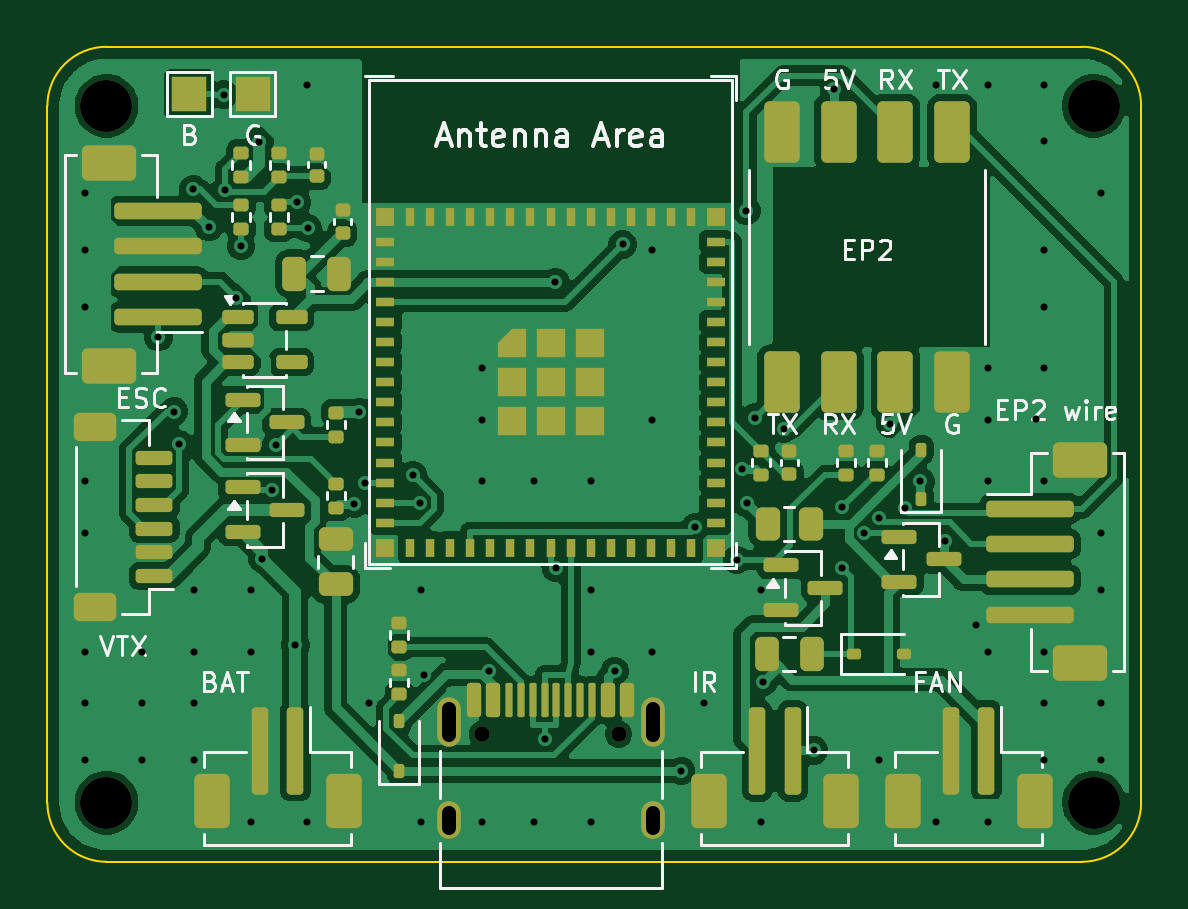
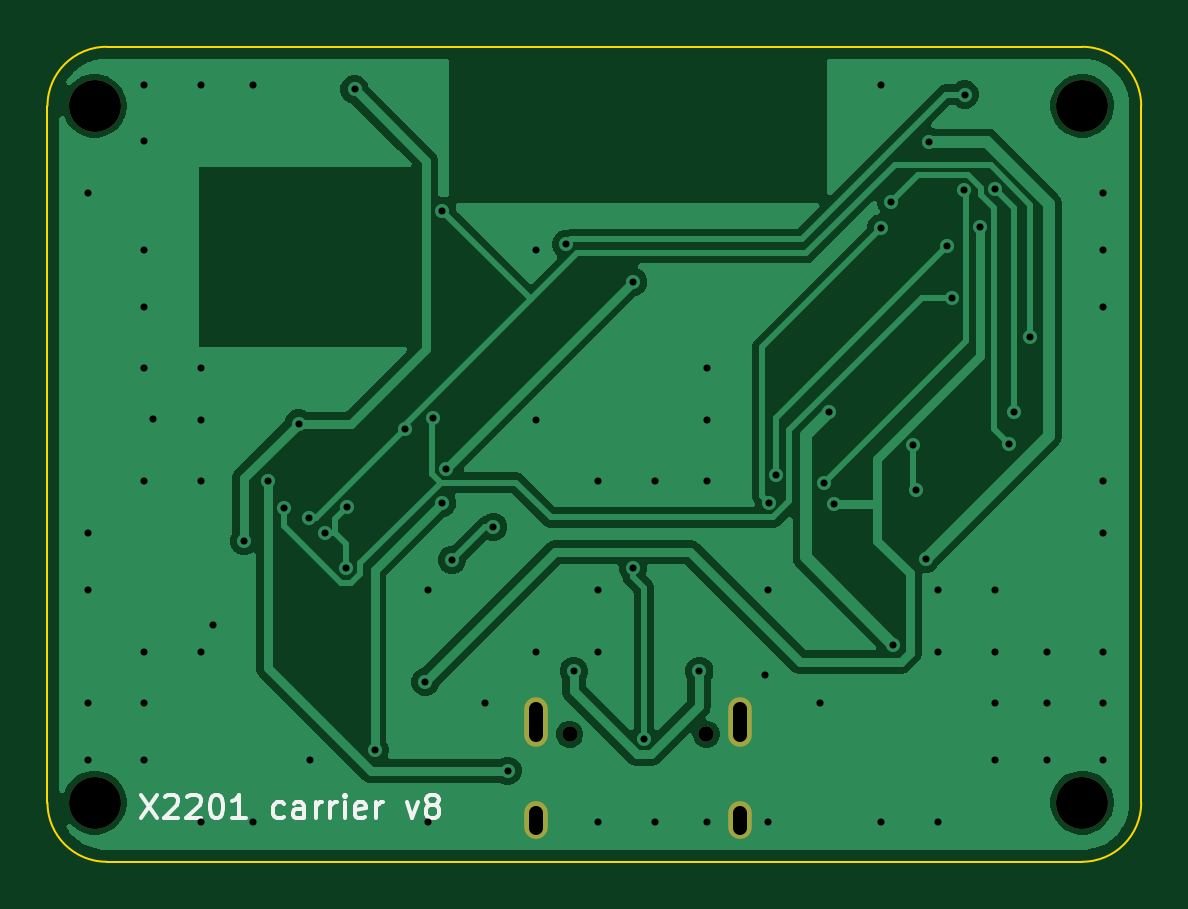
Circuit board: 11 layer files. Board 46.3 x 34.5 mm.
- bottom_copper: x2201-carrier-v8-B_Cu.gbl (36735 bytes)
- bottom_mask: x2201-carrier-v8-B_Mask.gbs (915 bytes)
- paste: x2201-carrier-v8-B_Paste.gbp (461 bytes)
- bottom_silk: x2201-carrier-v8-B_Silkscreen.gbo (7110 bytes)
- outline: x2201-carrier-v8-Edge_Cuts.gm1 (909 bytes)
- top_copper: x2201-carrier-v8-F_Cu.gtl (117744 bytes)
- top_mask: x2201-carrier-v8-F_Mask.gts (9237 bytes)
- paste: x2201-carrier-v8-F_Paste.gtp (8352 bytes)
- top_silk: x2201-carrier-v8-F_Silkscreen.gto (27088 bytes)
- drill: x2201-carrier-v8-NPTH.drl (462 bytes)
- drill: x2201-carrier-v8-PTH.drl (1960 bytes)

=== bottom_copper: x2201-carrier-v8-B_Cu.gbl (36735 bytes, source omitted) ===
=== bottom_mask: x2201-carrier-v8-B_Mask.gbs ===
%TF.GenerationSoftware,KiCad,Pcbnew,10.0.7*%
%TF.CreationDate,2026-11-09T15:25:48+08:00*%
%TF.ProjectId,x2201-carrier-v8,78323230-312d-4636-9172-726965722d76,rev?*%
%TF.SameCoordinates,Original*%
%TF.FileFunction,Soldermask,Bot*%
%TF.FilePolarity,Negative*%
%FSLAX46Y46*%
G04 Gerber Fmt 4.6, Leading zero omitted, Abs format (unit mm)*
G04 Created by KiCad (PCBNEW 10.0.7) date 2026-11-09 15:25:48*
%MOMM*%
%LPD*%
G01*
G04 APERTURE LIST*
%ADD10C,2.200000*%
%ADD11C,0.650000*%
%ADD12O,1.000000X2.100000*%
%ADD13O,1.000000X1.600000*%
G04 APERTURE END LIST*
D10*
%TO.C,MH2*%
X44300000Y-2500000D03*
%TD*%
%TO.C,MH3*%
X2500000Y-32000000D03*
%TD*%
%TO.C,MH1*%
X2500000Y-2500000D03*
%TD*%
%TO.C,MH4*%
X44300000Y-32000000D03*
%TD*%
D11*
%TO.C,J9*%
X18410000Y-29100000D03*
X24190000Y-29100000D03*
D12*
X16980000Y-28570000D03*
D13*
X16980000Y-32750000D03*
D12*
X25620000Y-28570000D03*
D13*
X25620000Y-32750000D03*
%TD*%
M02*

=== paste: x2201-carrier-v8-B_Paste.gbp ===
%TF.GenerationSoftware,KiCad,Pcbnew,10.0.7*%
%TF.CreationDate,2026-11-09T15:25:48+08:00*%
%TF.ProjectId,x2201-carrier-v8,78323230-312d-4636-9172-726965722d76,rev?*%
%TF.SameCoordinates,Original*%
%TF.FileFunction,Paste,Bot*%
%TF.FilePolarity,Positive*%
%FSLAX46Y46*%
G04 Gerber Fmt 4.6, Leading zero omitted, Abs format (unit mm)*
G04 Created by KiCad (PCBNEW 10.0.7) date 2026-11-09 15:25:48*
%MOMM*%
%LPD*%
G01*
G04 APERTURE LIST*
G04 APERTURE END LIST*
M02*

=== bottom_silk: x2201-carrier-v8-B_Silkscreen.gbo (7110 bytes, source omitted) ===
=== outline: x2201-carrier-v8-Edge_Cuts.gm1 ===
%TF.GenerationSoftware,KiCad,Pcbnew,10.0.7*%
%TF.CreationDate,2026-11-09T15:25:48+08:00*%
%TF.ProjectId,x2201-carrier-v8,78323230-312d-4636-9172-726965722d76,rev?*%
%TF.SameCoordinates,Original*%
%TF.FileFunction,Profile,NP*%
%FSLAX46Y46*%
G04 Gerber Fmt 4.6, Leading zero omitted, Abs format (unit mm)*
G04 Created by KiCad (PCBNEW 10.0.7) date 2026-11-09 15:25:48*
%MOMM*%
%LPD*%
G01*
G04 APERTURE LIST*
%TA.AperFunction,Profile*%
%ADD10C,0.100000*%
%TD*%
G04 APERTURE END LIST*
D10*
X0Y-2500000D02*
G75*
G02*
X2500000Y0I2500000J0D01*
G01*
X0Y-32000000D02*
X0Y-2500000D01*
X2500000Y0D02*
X43800000Y0D01*
X2500000Y-34500000D02*
G75*
G02*
X0Y-32000000I0J2500000D01*
G01*
X43800000Y0D02*
G75*
G02*
X46300000Y-2500000I0J-2500000D01*
G01*
X43800000Y-34500000D02*
X2500000Y-34500000D01*
X46300000Y-2500000D02*
X46300000Y-32000000D01*
X46300000Y-32000000D02*
G75*
G02*
X43800000Y-34500000I-2500000J0D01*
G01*
M02*

=== top_copper: x2201-carrier-v8-F_Cu.gtl (117744 bytes, source omitted) ===
=== top_mask: x2201-carrier-v8-F_Mask.gts (9237 bytes, source omitted) ===
=== paste: x2201-carrier-v8-F_Paste.gtp (8352 bytes, source omitted) ===
=== top_silk: x2201-carrier-v8-F_Silkscreen.gto (27088 bytes, source omitted) ===
=== drill: x2201-carrier-v8-NPTH.drl ===
M48
; DRILL file KiCad 10.0.7 date 2026-11-09T15:25:49
; FORMAT={-:-/ absolute / metric / decimal}
; #@! TF.CreationDate,2026-11-09T15:25:49+08:00
; #@! TF.GenerationSoftware,Kicad,Pcbnew,10.0.7
; #@! TF.FileFunction,NonPlated,1,2,NPTH
FMAT,2
METRIC
; #@! TA.AperFunction,NonPlated,NPTH,ComponentDrill
T1C0.650
; #@! TA.AperFunction,NonPlated,NPTH,ComponentDrill
T2C2.200
%
G90
G05
T1
X18.41Y-29.1
X24.19Y-29.1
T2
X2.5Y-2.5
X2.5Y-32.0
X44.3Y-2.5
X44.3Y-32.0
M30

=== drill: x2201-carrier-v8-PTH.drl ===
M48
; DRILL file KiCad 10.0.7 date 2026-11-09T15:25:49
; FORMAT={-:-/ absolute / metric / decimal}
; #@! TF.CreationDate,2026-11-09T15:25:49+08:00
; #@! TF.GenerationSoftware,Kicad,Pcbnew,10.0.7
; #@! TF.FileFunction,Plated,1,2,PTH
FMAT,2
METRIC
; #@! TA.AperFunction,Plated,PTH,ViaDrill
T1C0.300
; #@! TA.AperFunction,Plated,PTH,ComponentDrill
T2C0.600
%
G90
G05
T1
X1.6Y-6.2
X1.6Y-8.6
X1.6Y-11.0
X1.6Y-18.4
X1.6Y-20.6
X1.6Y-25.6
X1.6Y-27.8
X1.6Y-30.2
X4.0Y-25.6
X4.0Y-27.8
X4.0Y-30.2
X4.7Y-12.296
X5.365Y-15.441
X5.577Y-16.824
X6.176Y-6.027
X6.2Y-23.0
X6.2Y-25.6
X6.2Y-27.8
X6.2Y-30.2
X6.831Y-7.64
X7.471Y-2.021
X7.511Y-6.074
X8.005Y-10.634
X8.2Y-8.436
X8.6Y-23.0
X8.6Y-25.6
X8.6Y-32.8
X8.972Y-4.012
X9.104Y-21.669
X9.516Y-18.748
X9.672Y-16.856
X10.5Y-25.323
X10.575Y-6.572
X11.0Y-1.6
X11.0Y-32.8
X11.024Y-7.681
X12.988Y-19.35
X13.21Y-15.454
X13.442Y-18.45
X13.6Y-27.8
X15.47Y-18.125
X15.767Y-19.3
X15.8Y-23.0
X15.8Y-32.8
X15.936Y-26.592
X18.4Y-13.6
X18.4Y-15.8
X18.4Y-18.4
X18.4Y-32.8
X18.706Y-26.427
X20.6Y-18.4
X20.6Y-32.8
X21.05Y-29.29
X21.502Y-9.95
X21.52Y-22.06
X23.0Y-18.4
X23.0Y-23.0
X23.0Y-25.6
X23.0Y-32.8
X24.018Y-26.427
X24.353Y-8.367
X25.6Y-8.6
X25.6Y-15.8
X25.6Y-25.6
X26.824Y-30.65
X27.43Y-20.323
X27.8Y-27.8
X29.181Y-21.717
X29.421Y-17.869
X29.595Y-6.947
X29.599Y-19.311
X29.965Y-15.693
X30.2Y-23.0
X30.2Y-32.8
X30.308Y-26.89
X31.165Y-16.17
X32.455Y-29.788
X33.303Y-1.8
X33.635Y-19.501
X33.654Y-22.078
X34.57Y-20.576
X35.2Y-30.2
X35.223Y-19.957
X35.673Y-15.953
X36.285Y-19.537
X36.957Y-18.383
X37.6Y-1.6
X37.6Y-32.8
X37.987Y-20.922
X39.299Y-24.479
X39.8Y-1.6
X39.8Y-13.6
X39.8Y-15.8
X39.8Y-18.4
X39.8Y-25.6
X39.8Y-32.8
X41.849Y-15.763
X42.2Y-1.6
X42.2Y-4.0
X42.2Y-8.6
X42.2Y-11.0
X42.2Y-13.6
X42.2Y-18.4
X42.2Y-25.6
X42.2Y-27.8
X42.2Y-30.2
X44.6Y-6.2
X44.6Y-20.6
X44.6Y-23.0
X44.6Y-27.8
X44.6Y-30.2
T2
X16.98Y-28.02G85X16.98Y-29.12
G05
X16.98Y-32.45G85X16.98Y-33.05
G05
X25.62Y-28.02G85X25.62Y-29.12
G05
X25.62Y-32.45G85X25.62Y-33.05
G05
M30
